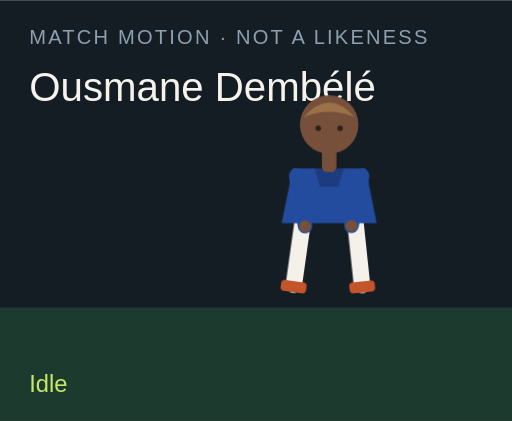
t = 0.00 s
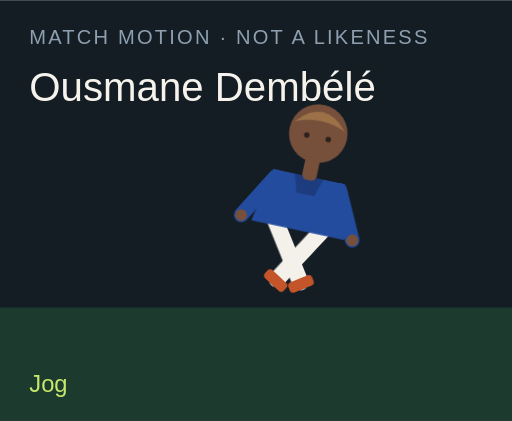
t = 1.50 s
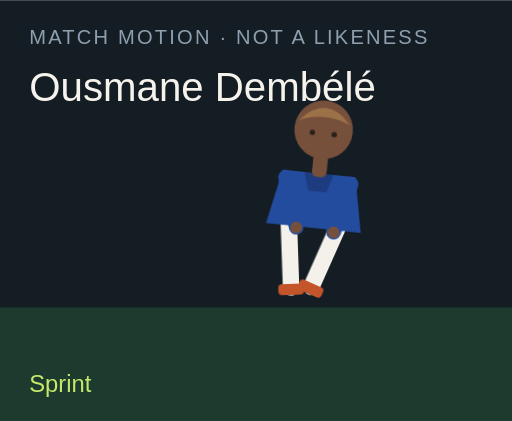
t = 3.00 s
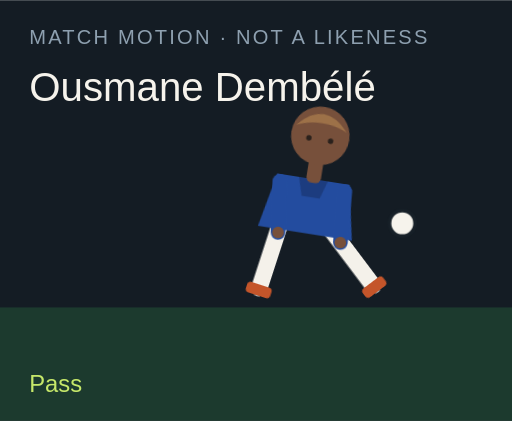
t = 4.50 s
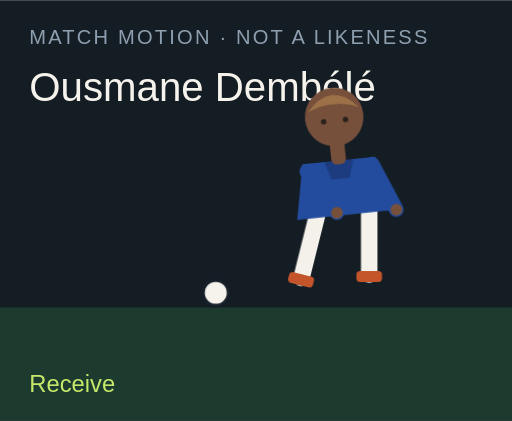
t = 6.00 s
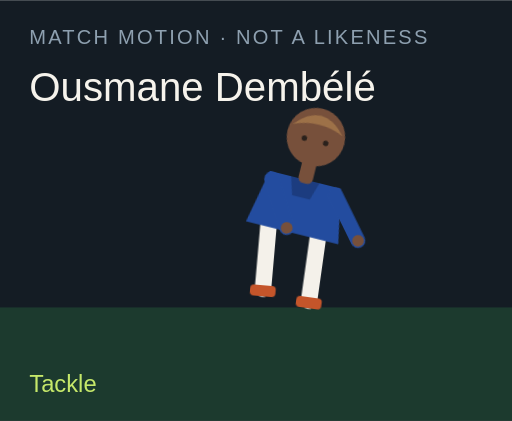
t = 7.50 s

The animated SVG that drew these frames (rendered in a browser with its animation timeline set to each time). Animation: 18 CSS @keyframes rules; one cycle of 9.00 s, repeats indefinitely.

<?xml version="1.0" encoding="UTF-8"?>
<svg xmlns="http://www.w3.org/2000/svg" viewBox="0 0 280 230" role="img">
  <style>@media (prefers-reduced-motion: reduce){animate,animateTransform{display:none}}</style>
  <rect width="280" height="230" fill="#141c24"/>
  <rect y="168" width="280" height="62" fill="#1c3a2e"/>
  <text x="16" y="24" fill="#8ea0b0" font-family="Arial,sans-serif" font-size="11" letter-spacing="1.2">MATCH MOTION · NOT A LIKENESS</text>
  <text x="16" y="55" fill="#f6f3ec" font-family="Impact,sans-serif" font-size="22">Ousmane Dembélé</text>
  <circle r="7" fill="#f6f3ec" stroke="#172028" stroke-width="2" id="motion-46342" cx="150" cy="160" opacity="0">
    
    
    
  </circle>
  <g transform="translate(132 40)">
    <g id="motion-46364" transform="rotate(0 48 90)">
      
      <g id="motion-46366" transform="translate(0 0)">
        
        <g transform="translate(34 78)"><g id="motion-46368" transform="rotate(8)"><path d="M0 0 V38" stroke="#f4f1ea" stroke-width="9" stroke-linecap="round"/><rect x="-7" y="36" width="14" height="6" rx="2" fill="#c4552a"/></g></g>
        <g transform="translate(62 78)"><g id="motion-46370" transform="rotate(-6)"><path d="M0 0 V38" stroke="#f4f1ea" stroke-width="9" stroke-linecap="round"/><rect x="-7" y="36" width="14" height="6" rx="2" fill="#c4552a"/></g></g>
        <path d="M28 52 h40 l6 30 H22 Z" fill="#234c9f"/>
        <path d="M40 52 h16 l-3 10 H43 Z" fill="#000" opacity=".2"/>
        <g transform="translate(30 56)"><g id="motion-46372" transform="rotate(-10)"><path d="M0 0 V28" stroke="#234c9f" stroke-width="8" stroke-linecap="round"/><circle cx="0" cy="28" r="3.2" fill="#77503b"/></g></g>
        <g transform="translate(66 56)"><g id="motion-46374" transform="rotate(12)"><path d="M0 0 V28" stroke="#234c9f" stroke-width="8" stroke-linecap="round"/><circle cx="0" cy="28" r="3.2" fill="#77503b"/></g></g>
        <rect x="44" y="40" width="8" height="14" rx="3" fill="#77503b"/>
        <circle cx="48" cy="28" r="16" fill="#77503b"/>
        <path d="M34 24 Q48 8 62 24 Q48 18 34 24" fill="#9d7148"/>
        <circle cx="42" cy="30" r="1.5" fill="#2a211c"/><circle cx="54" cy="30" r="1.5" fill="#2a211c"/>
      </g>
    </g>
  </g>
  <text x="16" y="214" fill="#c6e86a" font-family="Arial,sans-serif" font-size="13" opacity="1" id="motion-46346">Idle</text><text x="16" y="214" fill="#c6e86a" font-family="Arial,sans-serif" font-size="13" opacity="0" id="motion-46348">Jog</text><text x="16" y="214" fill="#c6e86a" font-family="Arial,sans-serif" font-size="13" opacity="0" id="motion-46350">Sprint</text><text x="16" y="214" fill="#c6e86a" font-family="Arial,sans-serif" font-size="13" opacity="0" id="motion-46352">Dribble</text><text x="16" y="214" fill="#c6e86a" font-family="Arial,sans-serif" font-size="13" opacity="0" id="motion-46354">Pass</text><text x="16" y="214" fill="#c6e86a" font-family="Arial,sans-serif" font-size="13" opacity="0" id="motion-46356">Shoot</text><text x="16" y="214" fill="#c6e86a" font-family="Arial,sans-serif" font-size="13" opacity="0" id="motion-46358">Receive</text><text x="16" y="214" fill="#c6e86a" font-family="Arial,sans-serif" font-size="13" opacity="0" id="motion-46360">Tackle</text><text x="16" y="214" fill="#c6e86a" font-family="Arial,sans-serif" font-size="13" opacity="0" id="motion-46362">Jump</text>
<style>@keyframes track-46343{0%{cx:150px}11.1%{cx:156px}22.2%{cx:164px}33.300000000000004%{cx:142px}44.4%{cx:190px}55.60000000000001%{cx:250px}66.7%{cx:118px}77.8%{cx:150px}88.9%{cx:150px}100%{cx:150px}}@keyframes track-46344{0%{cy:160px}11.1%{cy:158px}22.2%{cy:154px}33.300000000000004%{cy:156px}44.4%{cy:148px}55.60000000000001%{cy:96px}66.7%{cy:160px}77.8%{cy:160px}88.9%{cy:160px}100%{cy:160px}}@keyframes track-46345{0%{opacity:0}11.1%{opacity:0}22.2%{opacity:0}33.300000000000004%{opacity:1}44.4%{opacity:1}55.60000000000001%{opacity:1}66.7%{opacity:1}77.8%{opacity:0}88.9%{opacity:0}100%{opacity:0}}@keyframes track-46347{0%{opacity:1}11.1%{opacity:0}22.2%{opacity:0}33.300000000000004%{opacity:0}44.4%{opacity:0}55.60000000000001%{opacity:0}66.7%{opacity:0}77.8%{opacity:0}88.9%{opacity:0}100%{opacity:1}}@keyframes track-46349{0%{opacity:0}11.1%{opacity:1}22.2%{opacity:0}33.300000000000004%{opacity:0}44.4%{opacity:0}55.60000000000001%{opacity:0}66.7%{opacity:0}77.8%{opacity:0}88.9%{opacity:0}100%{opacity:0}}@keyframes track-46351{0%{opacity:0}11.1%{opacity:0}22.2%{opacity:1}33.300000000000004%{opacity:0}44.4%{opacity:0}55.60000000000001%{opacity:0}66.7%{opacity:0}77.8%{opacity:0}88.9%{opacity:0}100%{opacity:0}}@keyframes track-46353{0%{opacity:0}11.1%{opacity:0}22.2%{opacity:0}33.300000000000004%{opacity:1}44.4%{opacity:0}55.60000000000001%{opacity:0}66.7%{opacity:0}77.8%{opacity:0}88.9%{opacity:0}100%{opacity:0}}@keyframes track-46355{0%{opacity:0}11.1%{opacity:0}22.2%{opacity:0}33.300000000000004%{opacity:0}44.4%{opacity:1}55.60000000000001%{opacity:0}66.7%{opacity:0}77.8%{opacity:0}88.9%{opacity:0}100%{opacity:0}}@keyframes track-46357{0%{opacity:0}11.1%{opacity:0}22.2%{opacity:0}33.300000000000004%{opacity:0}44.4%{opacity:0}55.60000000000001%{opacity:1}66.7%{opacity:0}77.8%{opacity:0}88.9%{opacity:0}100%{opacity:0}}@keyframes track-46359{0%{opacity:0}11.1%{opacity:0}22.2%{opacity:0}33.300000000000004%{opacity:0}44.4%{opacity:0}55.60000000000001%{opacity:0}66.7%{opacity:1}77.8%{opacity:0}88.9%{opacity:0}100%{opacity:0}}@keyframes track-46361{0%{opacity:0}11.1%{opacity:0}22.2%{opacity:0}33.300000000000004%{opacity:0}44.4%{opacity:0}55.60000000000001%{opacity:0}66.7%{opacity:0}77.8%{opacity:1}88.9%{opacity:0}100%{opacity:0}}@keyframes track-46363{0%{opacity:0}11.1%{opacity:0}22.2%{opacity:0}33.300000000000004%{opacity:0}44.4%{opacity:0}55.60000000000001%{opacity:0}66.7%{opacity:0}77.8%{opacity:0}88.9%{opacity:1}100%{opacity:0}}@keyframes track-46365{0%{transform:rotate(0deg)}11.1%{transform:rotate(8deg)}22.2%{transform:rotate(16deg)}33.300000000000004%{transform:rotate(6deg)}44.4%{transform:rotate(4deg)}55.60000000000001%{transform:rotate(14deg)}66.7%{transform:rotate(-6deg)}77.8%{transform:rotate(34deg)}88.9%{transform:rotate(-6deg)}100%{transform:rotate(0deg)}}@keyframes track-46367{0%{transform:translate(0px,0px)}11.1%{transform:translate(0px,-3px)}22.2%{transform:translate(0px,-6px)}33.300000000000004%{transform:translate(0px,-2px)}44.4%{transform:translate(0px,2px)}55.60000000000001%{transform:translate(0px,-4px)}66.7%{transform:translate(0px,1px)}77.8%{transform:translate(0px,10px)}88.9%{transform:translate(0px,-18px)}100%{transform:translate(0px,0px)}}@keyframes track-46369{0%{transform:rotate(8deg)}11.1%{transform:rotate(-26deg)}22.2%{transform:rotate(-42deg)}33.300000000000004%{transform:rotate(-8deg)}44.4%{transform:rotate(6deg)}55.60000000000001%{transform:rotate(12deg)}66.7%{transform:rotate(20deg)}77.8%{transform:rotate(-8deg)}88.9%{transform:rotate(-10deg)}100%{transform:rotate(8deg)}}@keyframes track-46371{0%{transform:rotate(-6deg)}11.1%{transform:rotate(24deg)}22.2%{transform:rotate(38deg)}33.300000000000004%{transform:rotate(18deg)}44.4%{transform:rotate(-38deg)}55.60000000000001%{transform:rotate(-54deg)}66.7%{transform:rotate(6deg)}77.8%{transform:rotate(-22deg)}88.9%{transform:rotate(10deg)}100%{transform:rotate(-6deg)}}@keyframes track-46373{0%{transform:rotate(-10deg)}11.1%{transform:rotate(24deg)}22.2%{transform:rotate(36deg)}33.300000000000004%{transform:rotate(-18deg)}44.4%{transform:rotate(10deg)}55.60000000000001%{transform:rotate(-24deg)}66.7%{transform:rotate(-30deg)}77.8%{transform:rotate(12deg)}88.9%{transform:rotate(-74deg)}100%{transform:rotate(-10deg)}}@keyframes track-46375{0%{transform:rotate(12deg)}11.1%{transform:rotate(-20deg)}22.2%{transform:rotate(-32deg)}33.300000000000004%{transform:rotate(14deg)}44.4%{transform:rotate(-26deg)}55.60000000000001%{transform:rotate(18deg)}66.7%{transform:rotate(-22deg)}77.8%{transform:rotate(-6deg)}88.9%{transform:rotate(-74deg)}100%{transform:rotate(12deg)}}@media(prefers-reduced-motion:no-preference){#motion-46342{animation:track-46343 9s linear infinite both,track-46344 9s linear infinite both,track-46345 9s steps(1,end) infinite both}#motion-46346{animation:track-46347 9s steps(1,end) infinite both}#motion-46348{animation:track-46349 9s steps(1,end) infinite both}#motion-46350{animation:track-46351 9s steps(1,end) infinite both}#motion-46352{animation:track-46353 9s steps(1,end) infinite both}#motion-46354{animation:track-46355 9s steps(1,end) infinite both}#motion-46356{animation:track-46357 9s steps(1,end) infinite both}#motion-46358{animation:track-46359 9s steps(1,end) infinite both}#motion-46360{animation:track-46361 9s steps(1,end) infinite both}#motion-46362{animation:track-46363 9s steps(1,end) infinite both}#motion-46364{animation:track-46365 9s linear infinite both}#motion-46366{animation:track-46367 9s linear infinite both}#motion-46368{animation:track-46369 9s linear infinite both}#motion-46370{animation:track-46371 9s linear infinite both}#motion-46372{animation:track-46373 9s linear infinite both}#motion-46374{animation:track-46375 9s linear infinite both}}</style></svg>
